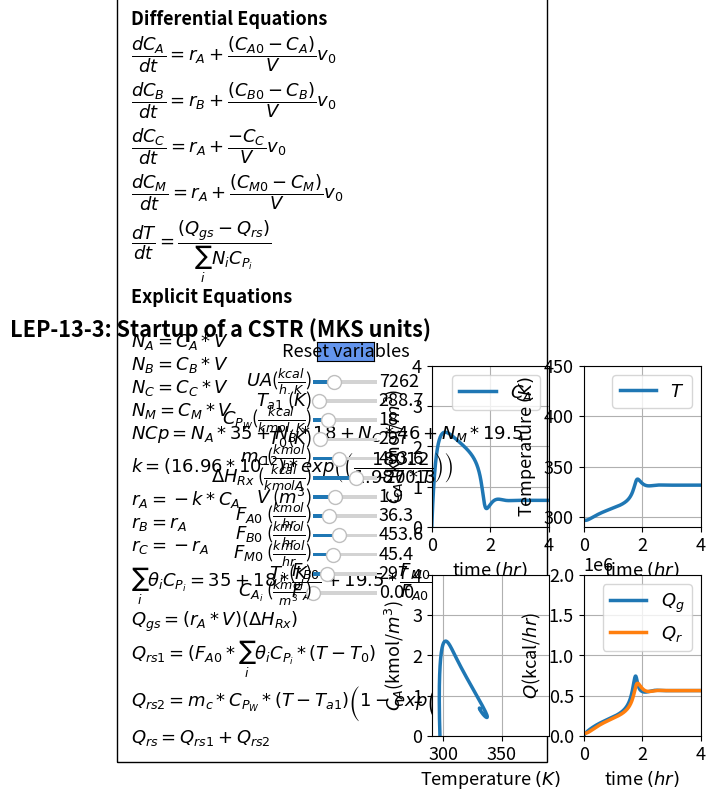

Reproduce this figure in Python.
#%%
#Libraries
import numpy as np
from scipy.integrate import odeint
import matplotlib.pyplot as plt
import matplotlib as mpl
mpl.rcParams.update({'font.size': 13, 'lines.linewidth': 2.5})
from matplotlib.widgets import Slider, Button

#%%
#Explicit equations
UA=7262
Ta1=288.7
CpW=18
T0=297
mc=453.6
dH=-20013
V=1.89
Ti=297
Fa0 = 36.3
Fb0 = 453.6
Fm0 = 45.4
Cai=0
def ODEfun(Yfuncvec,t,UA,Ta1,CpW,T0,mc,dH,V,Ti,Fa0,Fb0,Fm0,Cai):
    Ca= Yfuncvec[0]
    Cb= Yfuncvec[1]
    Cc= Yfuncvec[2]
    Cm= Yfuncvec[3]
    T= Yfuncvec[4]
      #Explicit Equation Inline
    k = 16960000000000 * np.exp(-18012 / 1.987 / (T));   
    ra = 0 - (k * Ca)
    rb = 0 - (k * Ca)
    rc = k * Ca
    Na = Ca * V
    Nb = Cb * V
    Nc = Cc * V
    Nm = Cm * V
    ThetaCp = 35 + Fb0 / Fa0 * 18 + Fm0 / Fa0 * 19.5
    v0 = Fa0 /14.8 + Fb0 /55.3 + Fm0 /24.7
    Ta2 = T - ((T - Ta1) *np.exp(0 - (UA / (CpW * mc))))
    Ca0 = Fa0 / v0
    Cb0 = Fb0 / v0
    Cm0 = Fm0 / v0
    Qr2 = mc * CpW * (Ta2 - Ta1)
    Qr1=Fa0*ThetaCp*(T-T0)
    Qr=Qr1+Qr2
    Qg=ra*V*dH
    tau = V / v0
    NCp = Na * 35 + Nb * 18 + Nc * 46 + Nm * 19.5
    # Differential equations
    dCadt = 1 / tau * (Ca0 - Ca) + ra
    dCbdt = 1 / tau * (Cb0 - Cb) + rb
    dCcdt = 1 / tau * (0 - Cc) + rc
    dCmdt = 1 / tau * (Cm0 - Cm)
    dTdt=(Qg-Qr)/NCp
        
    return np.array([dCadt, dCbdt, dCcdt, dCmdt,dTdt])

tspan = np.linspace(0, 4, 500) # Range for the independent variable
y0 = np.array([Cai,55.3,0,0,Ti]) # Initial values for the dependent variables

#%%
fig, ((ax1, ax2), (ax3, ax4)) = plt.subplots(2, 2)
fig.suptitle("""LEP-13-3: Startup of a CSTR (MKS units)""", fontweight='bold', x = 0.15, y=0.98)
plt.subplots_adjust(left  = 0.48)
fig.subplots_adjust(wspace=0.3,hspace=0.3)
sol =  odeint(ODEfun, y0, tspan, (UA,Ta1,CpW,T0,mc,dH,V,Ti,Fa0,Fb0,Fm0,Cai))
Ca = sol[:, 0]
Cb= sol[:, 1]
Cc= sol[:, 2]
Cm= sol[:, 3]
T=sol[:, 4]
Ta2 = T - ((T - Ta1) *np.exp(0 - (UA / (CpW * mc))))
ThetaCp = 35 + Fb0 / Fa0 * 18 + Fm0 / Fa0 * 19.5
Qr2 = mc * CpW * (Ta2 - Ta1)
Qr1=Fa0*ThetaCp*(T-T0)
Qr=Qr1+Qr2
k = 16960000000000 * np.exp(-18012 / 1.987 / (T));   
ra = 0 - (k * Ca)
Qg=ra*V*dH

p1= ax1.plot(tspan, Ca)[0]
ax1.legend([r'$C_A$'], loc='upper right')
ax1.set_xlabel('time $(hr)$', fontsize='medium')
ax1.set_ylabel(r'$C_A$ (kmol/$m^{3}$)', fontsize='medium')
ax1.grid()
ax1.set_ylim(0, 4)
ax1.set_xlim(0, 4)

p2 = ax2.plot(tspan, T)[0]
ax2.legend([r'$T$'], loc='upper right')
ax2.set_xlabel('time $(hr)$', fontsize='medium')
ax2.set_ylabel(r'Temperature $(K)$', fontsize='medium')
ax2.grid()
ax2.set_ylim(290, 450)
ax2.set_xlim(0, 4)

p3 = ax3.plot(T,Ca)[0]
ax3.set_xlabel(r'Temperature $(K)$', fontsize='medium')
ax3.set_ylabel(r'$C_A$(kmol/$m^{3}$)', fontsize='medium')
ax3.grid()
ax3.set_ylim(0, 4)
ax3.set_xlim(290, 390)

p4,p5 = ax4.plot(tspan,Qg,tspan,Qr)
ax4.set_xlabel('time $(hr)$', fontsize='medium')
ax4.legend(['$Q_g$','$Q_r$'], loc='upper right')
ax4.set_ylabel(r'$Q$(kcal/$hr$)', fontsize='medium')
ax4.grid()
ax4.ticklabel_format(style='sci',scilimits=(3,4),axis='y')
ax4.set_ylim(0, 2*10**6)
ax4.set_xlim(0, 4)

ax1.text(-10.3,-5.3,'Differential Equations'
         '\n'
         r'$\dfrac{dC_A}{dt} =r_A +\dfrac{(C_{A0}-C_A)}{V} v_0$'
         '\n'
         r'$\dfrac{dC_B}{dt} =r_B +\dfrac{(C_{B0}-C_B)}{V} v_0$'
         '\n'
         r'$\dfrac{dC_C}{dt} =r_A +\dfrac{-C_C}{V} v_0$'
         '\n'
         r'$\dfrac{dC_M}{dt} =r_A +\dfrac{(C_{M0}-C_M)}{V} v_0$'
         '\n'
         r'$\dfrac{dT}{dt}=\dfrac{(Q_{gs}-Q_{rs})}{\sum_{i} N_iC_{P_i}}$'
         '\n'
         'Explicit Equations'
         '\n\n'
         r'$N_A=C_A *V$'
         '\n'
         r'$N_B=C_B *V$'
         '\n'
         r'$N_C=C_C*V$'
         '\n'
         r'$N_M=C_M*V$'
         '\n'
         r'$NCp=N_A*35+N_B*18+N_C*46+N_M*19.5$'
         '\n'
         r'$k=(16.96*10^{12})*exp\left(\left(\dfrac{-18012}{1.987*T}\right)\right)$'
         '\n'
         r'$r_A=-k*C_A$'
         '\n'
         r'$r_B=r_A$'
         '\n'
         r'$r_C=-r_A$'
         '\n'
         r'$\sum_{i}\theta_i C_{P_i}=35+18*\dfrac{F_{B0}}{F_{A0}}+19.5*\dfrac{F_{M0}}{F_{A0}}$'
         '\n'
         r'$Q_{gs}=(r_A*V)(\Delta H_{Rx})$'
         '\n'
         r'$Q_{rs1}=(F_{A0}*\sum_{i}\theta_i C_{P_i}*(T-T_0) $'
         '\n'
         r'$Q_{rs2}=m_c* C_{P_W}*(T-T_{a1})\left(1-exp\left(\dfrac{-UA}{m_c*C_{P_W}}\right)\right)$'
         '\n'
         r'$Q_{rs}=Q_{rs1}+Q_{rs2} $'
          , ha='left', wrap = True, fontsize=13,
        bbox=dict(facecolor='none', edgecolor='black', pad=10.0), fontweight='bold')

#ax1.axis('off')
axcolor = 'black'
ax_UA = plt.axes([0.295, 0.84, 0.1, 0.015], facecolor=axcolor)
ax_Ta1 = plt.axes([0.295, 0.8, 0.1, 0.015], facecolor=axcolor)
ax_CpW = plt.axes([0.295, 0.76, 0.1, 0.015], facecolor=axcolor)
ax_T0 = plt.axes([0.295, 0.72, 0.1, 0.015], facecolor=axcolor)
ax_mc = plt.axes([0.295, 0.68, 0.1, 0.015], facecolor=axcolor)
ax_dH = plt.axes([0.295, 0.64, 0.1, 0.015], facecolor=axcolor)
ax_V = plt.axes([0.295, 0.6, 0.1, 0.015], facecolor=axcolor)
ax_Fa0 = plt.axes([0.295, 0.56, 0.1, 0.015], facecolor=axcolor)
ax_Fb0 = plt.axes([0.295, 0.52, 0.1, 0.015], facecolor=axcolor)
ax_Fm0 = plt.axes([0.295, 0.48, 0.1, 0.015], facecolor=axcolor)
ax_Ti = plt.axes([0.295, 0.44, 0.1, 0.015], facecolor=axcolor)
ax_Cai = plt.axes([0.295, 0.40, 0.1, 0.015], facecolor=axcolor)

sUA = Slider(ax_UA, r'$UA$($\frac{kcal}{h.K}$)', 1000, 20000, valinit=7262,valfmt='%1.0f')
sTa1= Slider(ax_Ta1, r'$T_{a1}$ ($K$)',278, 400, valinit=288.7,valfmt='%1.1f')
sCpW = Slider(ax_CpW,r'$C_{P_W}$($\frac{kcal}{kmol.K}$)',5, 60, valinit=18,valfmt='%1.0f')
sT0 = Slider(ax_T0,r'$T_{0}$($K$)', 275, 500, valinit= 297,valfmt='%1.0f')
smc = Slider(ax_mc,r'$m_{C}$($\frac{kmol}{hr}$)', 100, 1000, valinit=453.6,valfmt='%1.1f')
sdH = Slider(ax_dH,r'$\Delta H_{Rx}$ ($\frac{kcal}{kmol A}$)', -50000, -5000, valinit= -20013,valfmt='%1.0f')
sV = Slider(ax_V,r'$V$ ($m^3$)', 0.3, 5, valinit= 1.89,valfmt='%1.1f')
sFa0 = Slider(ax_Fa0,r'$F_{A0}$ ($\frac{kmol}{hr}$)', 0.5, 150, valinit= 36.3,valfmt='%1.1f')
sFb0 = Slider(ax_Fb0,r'$F_{B0}$ ($\frac{kmol}{hr}$)', 100, 1000, valinit=453.6,valfmt='%1.1f')
sFm0 = Slider(ax_Fm0,r'$F_{M0}$ ($\frac{kmol}{hr}$)', 0.5, 150, valinit= 45.4,valfmt='%1.1f')
sTi = Slider(ax_Ti,r'$T_i$ ($K$)', 280, 360, valinit= 297,valfmt='%1.0f')
sCai= Slider(ax_Cai,r'$C_{A_i}$ ($\frac{kmol}{m^{3}}$)', 0, 4, valinit= 0,valfmt='%1.2f')

def update_plot2(val):
    UA = sUA.val
    Ta1 =sTa1.val
    CpW = sCpW.val
    T0 =sT0.val
    mc = smc.val
    dH =sdH.val
    V = sV.val
    Fa0 =sFa0.val
    Fb0 =sFb0.val
    Fm0 =sFm0.val
    Ti =sTi.val
    Cai =sCai.val
    y0 = np.array([Cai,55.3,0,0,Ti])
    sol = odeint(ODEfun, y0, tspan, (UA,Ta1,CpW,T0,mc,dH,V,Ti,Fa0,Fb0,Fm0,Cai))
    Ca = sol[:, 0]
    Cb= sol[:, 1]
    Cc= sol[:, 2]
    Cm= sol[:, 3]
    T=sol[:,4]
    Ta2 = T - ((T - Ta1) *np.exp(0 - (UA / (CpW * mc))))
    ThetaCp = 35 + Fb0 / Fa0 * 18 + Fm0 / Fa0 * 19.5
    Qr2 = mc * CpW * (Ta2 - Ta1)
    Qr1=Fa0*ThetaCp*(T-T0)
    Qr=Qr1+Qr2
    k = 16960000000000 * np.exp(-18012 / 1.987 / (T));   
    ra = 0 - (k * Ca)
    Qg=ra*V*dH
    p1.set_ydata(Ca)
    p2.set_ydata(T)
    p3.set_ydata(Ca)
    p3.set_xdata(T)
    p4.set_ydata(Qg)
    p5.set_ydata(Qr)
    fig.canvas.draw_idle()

sUA.on_changed(update_plot2)
sTa1.on_changed(update_plot2)
sCpW.on_changed(update_plot2)
sT0.on_changed(update_plot2)
smc.on_changed(update_plot2)
sdH.on_changed(update_plot2)
sV.on_changed(update_plot2)
sFa0.on_changed(update_plot2)
sFb0.on_changed(update_plot2)
sFm0.on_changed(update_plot2)
sTi.on_changed(update_plot2)
sCai.on_changed(update_plot2)

resetax = plt.axes([0.3, 0.89, 0.09, 0.04])
button = Button(resetax, 'Reset variables', color='cornflowerblue', hovercolor='0.975')

def reset(event):
    sUA.reset()
    sTa1.reset()
    sCpW.reset()
    sT0.reset()
    smc.reset()
    sdH.reset()
    sV.reset()
    sFa0.reset()
    sFb0.reset()
    sFm0.reset()
    sTi.reset()
    sCai.reset()
button.on_clicked(reset)
    
